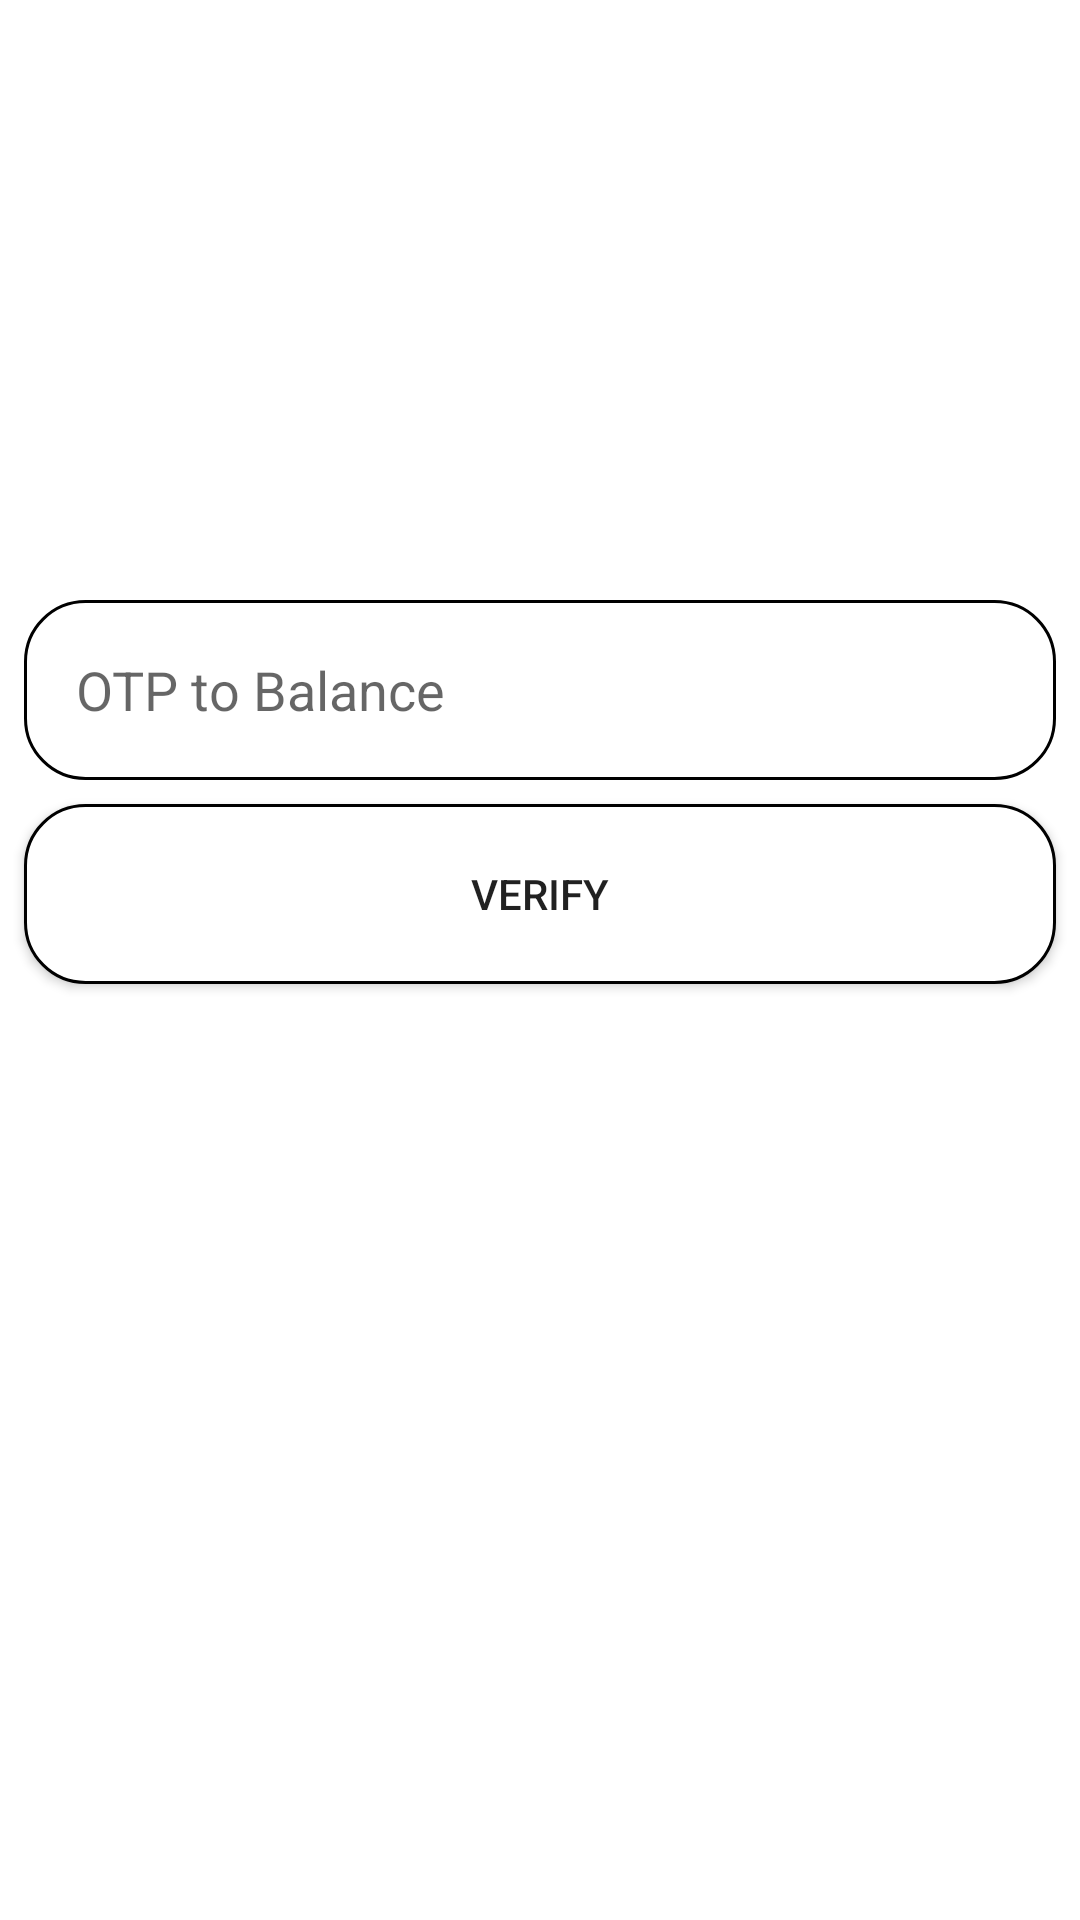

Android layout source for this screen:
<!-- AndroidManifest.xml: application theme Theme.EZZZ -->
<!-- res/layout/activity_otp.xml -->
<?xml version="1.0" encoding="utf-8"?>
<RelativeLayout xmlns:android="http://schemas.android.com/apk/res/android"
    xmlns:app="http://schemas.android.com/apk/res-auto"
    xmlns:tools="http://schemas.android.com/tools"
    android:layout_width="match_parent"
    android:layout_height="match_parent"
    tools:context=".otpActivity">


    <EditText
        android:id="@+id/editTextTextPersonName"
        android:layout_width="match_parent"
        android:layout_height="60dp"
        android:layout_centerHorizontal="true"
        android:layout_marginLeft="8dp"
        android:layout_marginTop="200dp"
        android:layout_marginRight="8dp"
        android:background="@drawable/button"
        android:ems="10"
        android:hint="    OTP to Balance"
        android:inputType="textPersonName" />

    <Button
        android:id="@+id/end_btn"
        android:layout_width="match_parent"
        android:layout_height="60dp"
        android:layout_below="@id/editTextTextPersonName"
        android:layout_marginLeft="8dp"
        android:layout_marginTop="8dp"
        android:layout_marginRight="8dp"
        android:background="@drawable/button"
        android:text="verify" />
</RelativeLayout>
<!-- resources referenced by this layout -->
<resources>
  <!-- drawable button (drawable) -->
  <?xml version="1.0" encoding="utf-8"?>
  <selector xmlns:android="http://schemas.android.com/apk/res/android">
      <item>
          <shape android:shape="rectangle">
              <solid android:color="#FFFFFF">
  
              </solid>
              <stroke android:width="1dp"/>
              <corners android:radius="20dp"/>
          </shape>
      </item>
  </selector>
  <style name="Theme.EZZZ" parent="Theme.MaterialComponents.DayNight.DarkActionBar">
          
          <item name="colorPrimary">@color/purple_500</item>
          <item name="colorPrimaryVariant">@color/purple_700</item>
          <item name="colorOnPrimary">@color/white</item>
          
          <item name="colorSecondary">@color/teal_200</item>
          <item name="colorSecondaryVariant">@color/teal_700</item>
          <item name="colorOnSecondary">@color/black</item>
          
          <item name="android:statusBarColor" tools:targetApi="l">?attr/colorPrimaryVariant</item>
          
      </style>
  <!-- not gathered from this repository: default colours our renderer supplied (Android Studio template values) -->
  <color name="purple_500">#FF6200EE</color>
  <color name="purple_700">#FF3700B3</color>
  <color name="teal_200">#FF03DAC5</color>
  <color name="teal_700">#FF018786</color>
  <color name="black">#FF000000</color>
  <color name="white">#FFFFFFFF</color>
</resources>
